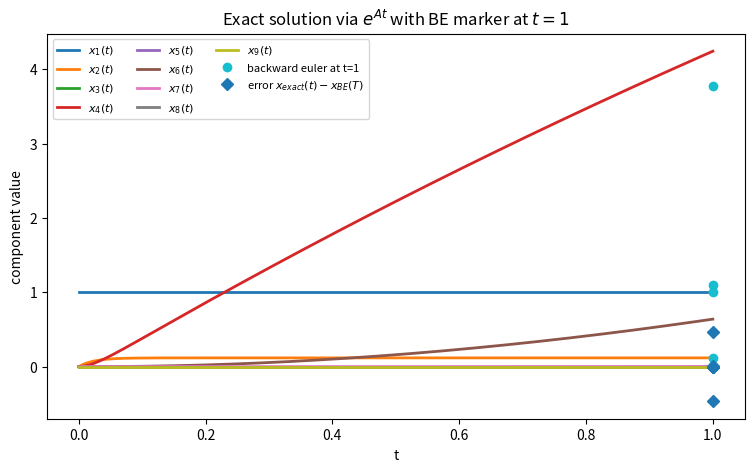

The script that saved this image:
# -*- coding: utf-8 -*-
"""
Created on Mon Nov 10 19:38:03 2025

[redacted]
"""

import numpy as np
from scipy.linalg import expm, solve
import matplotlib.pyplot as plt

A = np.array([
    [0,        0,       0,       0,        0,      0,      0,      0,      0],
    [5.0, -42.474,       0,       0,        0,      0,      0,      0,      0],
    [0,        0,   -1.180,      0,        0,      0,      0,      0,      0],
    [0,     42.474,     0,   -0.295,       0,      0,      0,      0,      0],
    [0,        0,    1.180,   0.001, -138.629,     0,      0,      0,      0],
    [0,        0,      0,     0.295,     0,   -0.008,     0,      0,      0],
    [0,        0,      0,       0,   138.629,  0.003,  -0.003,    0,      0],
    [0,        0,      0,       0,      0,      0,    0.003, -0.011,   0],
    [0,        0,      0,       0,      0,      0,      0,     0,   -0.005],
], dtype=float)

x0 = np.zeros(9); x0[0] = 1.0 

#exact x(t) by matrix exponential

ts = np.linspace(0.0, 1.0, 200)
X = np.zeros((len(ts), 9))

for i,t in enumerate(ts):
    X[i] = expm(t*A) @ x0
    
x_exact_t1 = X[-1]

# backward Euler, one step size t=1

t = 1.0
I = np.eye(A.shape[0])
x_BE = solve(I-t*A, x0, assume_a='gen')

# compare error
x_error = x_exact_t1 - x_BE 


plt.figure(figsize=(9,5))
for k in range(len(x_BE)):
    plt.plot(ts, X[:, k], label =f'$x_{k+1}(t)$', linewidth=2)
 
#overlay BE markers   
plt.plot(np.full(9, t), x_BE, 'o', label='backward euler at t=1')

# overlay error markers
plt.plot(np.full(9, t), x_error, 'D', label = 'error $x_{exact}(t) - x_{BE}(T)$')\

plt.xlabel('t')
plt.ylabel('component value')
plt.title('Exact solution via $e^{At}$ with BE marker at $t=1$')
plt.legend(ncol=3, fontsize=8)
plt.show()
    
